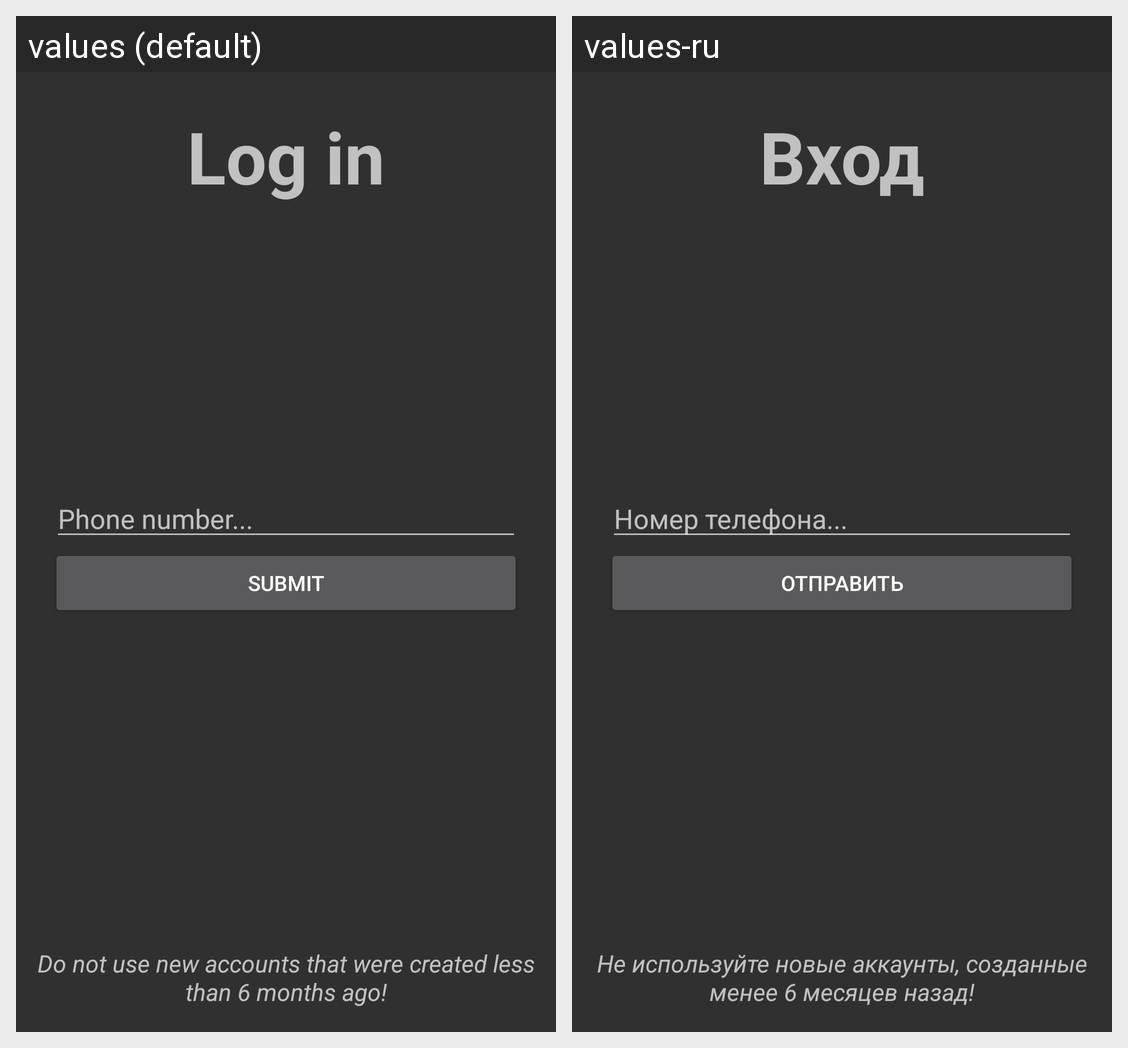

The Android screen above is rendered under two locales of the same app. Produce the string resources it draws, with the default and per-locale values.
Android screen res/layout/login_phone.xml rendered under 2 locales, left to right: values (default), values-ru. Device: Nexus 5 (rendered at 1080×1920; each locale shown at half size, 540×960, under a caption strip naming it); theme AppTheme.
Strings drawn on this screen, with the default value and each locale's value (text and hints the layout hard-codes, and strings that could not be matched under every locale, appear in the picture but are not listed):

login_title
  values: Log in
  values-ru: Вход

hint_phone_number
  values: Phone number...
  values-ru: Номер телефона...

action_submit
  values: Submit
  values-ru: Отправить

login_warning_new_accounts
  values: Do not use new accounts that were created less than 6 months ago!
  values-ru: Не используйте новые аккаунты, созданные менее 6 месяцев назад!
